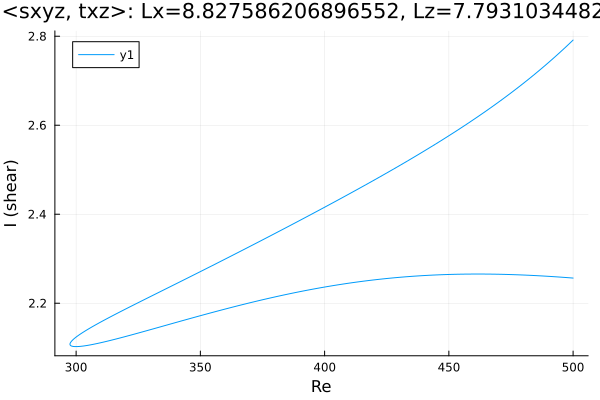

The data file committed next to this chart (first rows):
Re, shear
500.0, 2.257
499, 2.257
497.6, 2.258
496.2, 2.258
494.8, 2.259
493.4, 2.259
492, 2.26
490.5, 2.26
489.1, 2.261
487.7, 2.261
486.3, 2.262
484.9, 2.262
483.5, 2.262
482.1, 2.263
481.7, 2.263
480.3, 2.263
478.9, 2.264
477.5, 2.264
476.1, 2.264
474.7, 2.264
473.2, 2.265
471.8, 2.265
470.4, 2.265
469, 2.265
467.6, 2.265
466.2, 2.265
464.8, 2.266
463.3, 2.266
461.9, 2.266
460.5, 2.266
459.1, 2.266
457.7, 2.265
456.3, 2.265
454.9, 2.265
453.4, 2.265
452, 2.265
450.6, 2.265
449.2, 2.264
447.8, 2.264
446.4, 2.264
445, 2.264
443.5, 2.263
442.1, 2.263
440.7, 2.262
439.3, 2.262
437.9, 2.261
436.5, 2.261
435.1, 2.26
433.6, 2.26
432.2, 2.259
430.8, 2.259
429.4, 2.258
428, 2.257
426.6, 2.256
425.2, 2.256
423.7, 2.255
422.3, 2.254
420.9, 2.253
419.5, 2.252
418.1, 2.251
... 306 more rows
